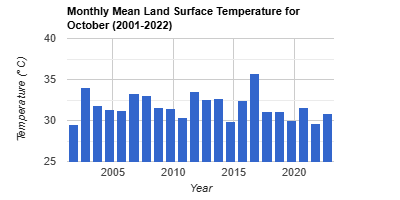

The file beside this chart, header and first rows:
system:time_start, undefined
Oct 1, 2001, 29.46
Oct 1, 2002, 33.98
Oct 1, 2003, 31.79
Oct 1, 2004, 31.38
Oct 1, 2005, 31.2
Oct 1, 2006, 33.24
Oct 1, 2007, 33.07
Oct 1, 2008, 31.63
Oct 1, 2009, 31.51
Oct 1, 2010, 30.38
Oct 1, 2011, 33.51
Oct 1, 2012, 32.53
Oct 1, 2013, 32.73
Oct 1, 2014, 29.82
Oct 1, 2015, 32.49
Oct 1, 2016, 35.78
Oct 1, 2017, 31.05
Oct 1, 2018, 31.06
Oct 1, 2019, 30.04
Oct 1, 2020, 31.63
Oct 1, 2021, 29.65
Oct 1, 2022, 30.88
